Run: headless pygame with SDL's dummy video driver; simulated clock (each Clock.tick advances the game by its frame time, no real sleeping); random seed 0; keys injected as events and as key.get_pressed() state; no mouse input; restart key R tapped at the start of phases 3 and 4.
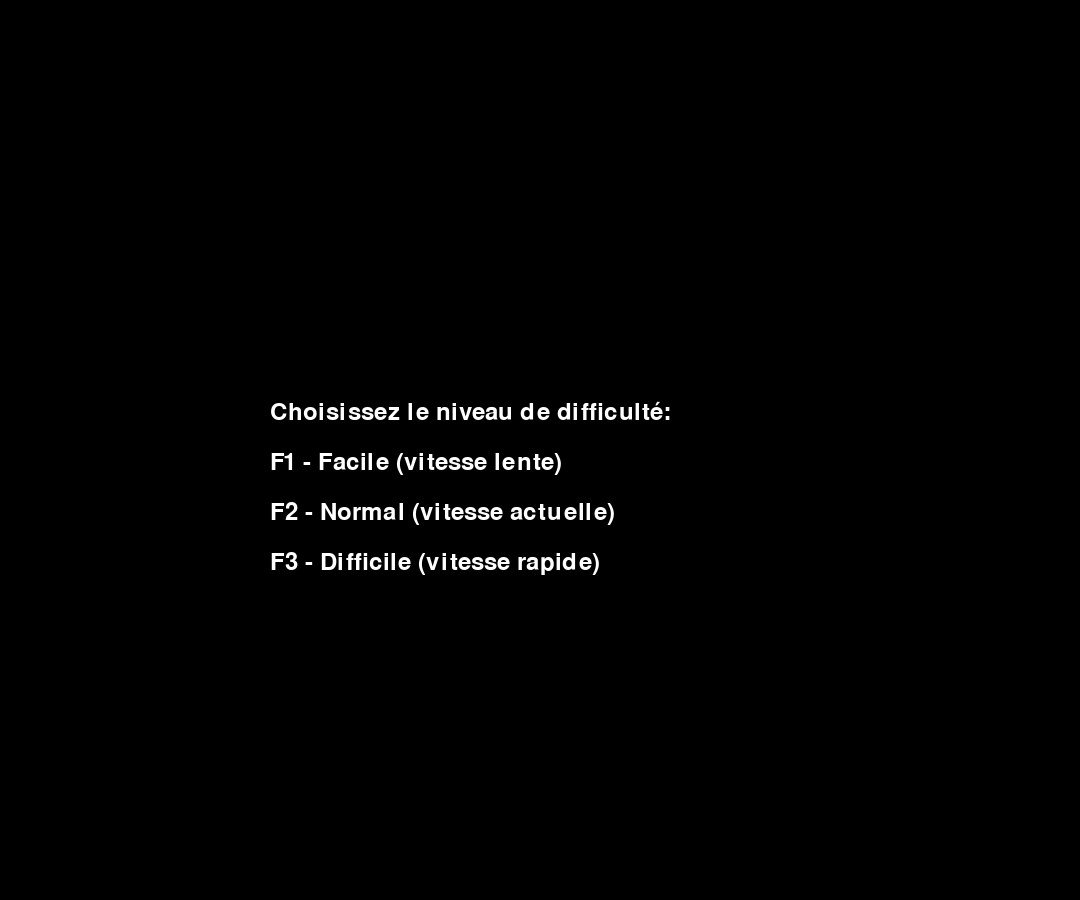
Frame 1 of 4 · flips 1–60 · no input
Frame 2 of 4 · flips 61–180 · tapped SPACE, RETURN · held RIGHT (→), D · screen unchanged from frame 1, image omitted
Frame 3 of 4 · flips 181–300 · tapped R · held DOWN (↓), S · screen unchanged from frame 2, image omitted
Frame 4 of 4 · flips 301–420 · tapped R · held LEFT (←), A, UP (↑), W · screen unchanged from frame 3, image omitted

The pygame program that drew these frames:

import pygame
import sys
import random

class Snake:
    def __init__(self, cell_size):
        self.cell_size = cell_size
        self.direction = (cell_size, 0)
        self.body = [(100, 100), (90, 100), (80, 100)]

    def move(self):
        new_head = (self.body[0][0] + self.direction[0], self.body[0][1] + self.direction[1])
        self.body.insert(0, new_head)
        self.body.pop()

    def change_direction(self, new_direction):
        if (
            (new_direction == (0, -self.cell_size) and self.direction != (0, self.cell_size)) or
            (new_direction == (0, self.cell_size) and self.direction != (0, -self.cell_size)) or
            (new_direction == (-self.cell_size, 0) and self.direction != (self.cell_size, 0)) or
            (new_direction == (self.cell_size, 0) and self.direction != (-self.cell_size, 0))
        ):
            self.direction = new_direction

    def check_collision(self, obstacles, width, height):
        head = self.body[0]
        if (
            head[0] < 0
            or head[0] >= width
            or head[1] < 0
            or head[1] >= height
            or head in self.body[1:]
        ):
            return True

        for obstacle in obstacles:
            if head == obstacle.position:
                return True
        return False

    def check_food_collision(self, food):
        return self.body[0] == food.position

    def grow(self):
        self.body.append((0, 0))

    def draw(self, screen):
        for segment in self.body:
            pygame.draw.rect(screen, green, pygame.Rect(segment[0], segment[1], self.cell_size, self.cell_size))

    def check_portal_collision(self, portal):
        head = self.body[0]
        return head == portal.position

class Food:
    def __init__(self, cell_size):
        self.cell_size = cell_size
        self.position = (0, 0)
        self.generate_position()

    def generate_position(self):
        self.position = (random.randrange(0, width, self.cell_size), random.randrange(0, height, self.cell_size))

    def draw(self, screen):
        pygame.draw.rect(screen, red, pygame.Rect(self.position[0], self.position[1], self.cell_size, self.cell_size))

class Obstacle:
    def __init__(self, cell_size):
        self.cell_size = cell_size
        self.position = (0, 0)
        self.generate_position()

    def generate_position(self):
        self.position = (random.randrange(0, width, self.cell_size), random.randrange(0, height, self.cell_size))

    def draw(self, screen):
        pygame.draw.rect(screen, gray, pygame.Rect(self.position[0], self.position[1], self.cell_size, self.cell_size))

class Score:
    def __init__(self):
        self.score = 0

    def increase_score(self, points):
        self.score += points

    def reset_score(self):
        self.score = 0

    def display_score(self, screen, difficulty=None):
        font = pygame.font.Font(None, 36)
        text = font.render(f"Score: {self.score}", True, white)
        screen.blit(text, (10, 10))
        if difficulty:
            difficulty_text = font.render(f"Niveau: {difficulty}", True, white)
            screen.blit(difficulty_text, (width - 200, 10))

class PowerUp:
    def __init__(self, cell_size):
        self.cell_size = cell_size
        self.position = (0, 0)
        self.active = False
        self.duration = 0
        self.generate_position()

    def generate_position(self):
        self.position = (random.randrange(0, width, self.cell_size), random.randrange(0, height, self.cell_size))

    def activate(self, duration):
        self.active = True
        self.duration = duration

    def deactivate(self):
        self.active = False
        self.duration = 0

    def update(self):
        if self.active:
            self.duration -= 1
            if self.duration <= 0:
                self.deactivate()

    def draw(self, screen):
        if self.active:
            pygame.draw.rect(screen, green, pygame.Rect(self.position[0], self.position[1], self.cell_size, self.cell_size))

class Porte:
    def __init__(self, cell_size, position):
        self.cell_size = cell_size
        self.position = position

    def draw(self, screen):
        pygame.draw.rect(screen, blue, pygame.Rect(self.position[0], self.position[1], self.cell_size, self.cell_size))

def choose_difficulty():
    while True:
        for event in pygame.event.get():
            if event.type == pygame.QUIT:
                pygame.quit()
                sys.exit()
            elif event.type == pygame.KEYDOWN:
                if event.key == pygame.K_F1:
                    return "Facile", EASY_SPEED
                elif event.key == pygame.K_F2:
                    return "Normal", NORMAL_SPEED
                elif event.key == pygame.K_F3:
                    return "Difficile", HARD_SPEED

        screen.fill(black)
        font = pygame.font.Font(None, 36)
        text = font.render("Choisissez le niveau de difficulté:", True, white)
        screen.blit(text, (width//4, height//2 - 50))
        text = font.render("F1 - Facile (vitesse lente)", True, white)
        screen.blit(text, (width//4, height//2))
        text = font.render("F2 - Normal (vitesse actuelle)", True, white)
        screen.blit(text, (width//4, height//2 + 50))
        text = font.render("F3 - Difficile (vitesse rapide)", True, white)
        screen.blit(text, (width//4, height//2 + 100))
        pygame.display.flip()

def draw_centered_text(screen, text, font, color, y_offset=0):
    text_surface = font.render(text, True, color)
    text_rect = text_surface.get_rect()
    text_rect.center = (width // 2, height // 2 + y_offset)
    screen.blit(text_surface, text_rect)

def game_over_screen():
    while True:
        for event in pygame.event.get():
            if event.type == pygame.QUIT:
                pygame.quit()
                sys.exit()
            elif event.type == pygame.KEYDOWN:
                if event.key == pygame.K_r:
                    return True
                elif event.key == pygame.K_q:
                    pygame.quit()
                    sys.exit()

        screen.fill(black)
        font = pygame.font.Font(None, 36)
        draw_centered_text(screen, "Game Over! Appuyez sur R pour rejouer ou sur Q pour quitter.", font, white)
        pygame.display.flip()

pygame.init()

width, height = 1080, 900
cell_size = 20
EASY_SPEED = 10
NORMAL_SPEED = 15
HARD_SPEED = 25

white = (255, 255, 255)
black = (0, 0, 0)
red = (255, 0, 0)
gray = (128, 128, 128)
green = (0, 255, 0)
blue = (0, 0, 255)
yellow = (255, 255, 0)
orange = (255, 165, 0)
purple = (128, 0, 128)
cyan = (0, 255, 255)
pink = (255, 192, 203)
brown = (165, 42, 42)
magenta = (255, 0, 255)
lime = (0, 255, 0)
teal = (0, 128, 128)
navy = (0, 0, 128)
olive = (128, 128, 0)
maroon = (128, 0, 0)

screen = pygame.display.set_mode((width, height))
pygame.display.set_caption("Snake Game")

difficulty, fps = choose_difficulty()

snake = Snake(cell_size)
food = Food(cell_size)
score = Score()
obstacles = []
power_ups = []
num_power_ups = 3

for _ in range(num_power_ups):
    power_up = PowerUp(cell_size)
    power_ups.append(power_up)

if difficulty == "Normal" or difficulty == "Difficile":
    num_obstacles = 10 if difficulty == "Normal" else 20
    for _ in range(num_obstacles):
        obstacle = Obstacle(cell_size)
        obstacles.append(obstacle)

portal = Porte(cell_size, (width - cell_size, height // 2))

while True:
    for event in pygame.event.get():
        if event.type == pygame.QUIT:
            pygame.quit()
            sys.exit()
        elif event.type == pygame.KEYDOWN:
            if event.key == pygame.K_UP:
                snake.change_direction((0, -cell_size))
            elif event.key == pygame.K_DOWN:
                snake.change_direction((0, cell_size))
            elif event.key == pygame.K_LEFT:
                snake.change_direction((-cell_size, 0))
            elif event.key == pygame.K_RIGHT:
                snake.change_direction((cell_size, 0))

    snake.move()

    if snake.check_collision(obstacles, width, height):
        score.reset_score()
        if not game_over_screen():
            pygame.quit()
            sys.exit()
        else:
            snake = Snake(cell_size)
            food = Food(cell_size)
            obstacles = []
            if difficulty == "Normal" or difficulty == "Difficile":
                num_obstacles = 10 if difficulty == "Normal" else 20
                for _ in range(num_obstacles):
                    obstacle = Obstacle(cell_size)
                    obstacles.append(obstacle)

    if snake.check_food_collision(food):
        snake.grow()
        food.generate_position()
        score.increase_score(10)

    screen.fill(black)

    snake.draw(screen)
    food.draw(screen)
    portal.draw(screen)
    for obstacle in obstacles:
        obstacle.draw(screen)
    score.display_score(screen, difficulty)

    pygame.display.flip()
    pygame.time.Clock().tick(fps)
